Run: headless pygame with SDL's dummy video driver; simulated clock (each Clock.tick advances the game by its frame time, no real sleeping); random seed 0; keys injected as events and as key.get_pressed() state; no mouse input.
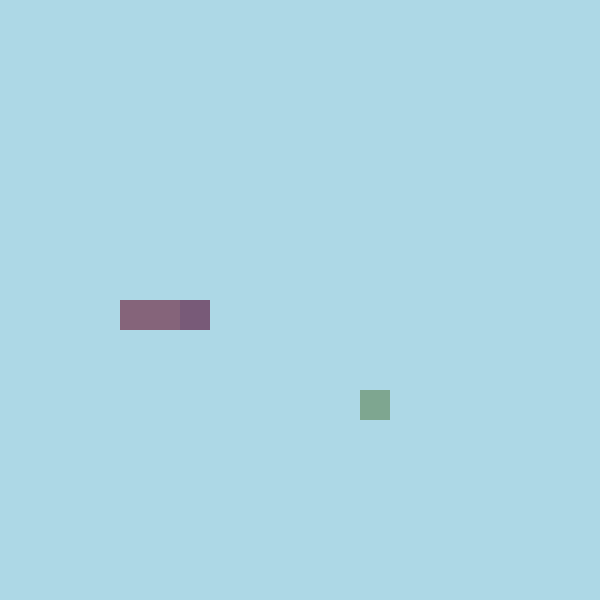
Frame 1 of 4 · flips 1–60 · no input
Frame 2 of 4 · flips 61–180 · tapped SPACE, RETURN · held RIGHT (→), D · screen unchanged from frame 1, image omitted
Frame 3 of 4 · flips 181–300 · held DOWN (↓), S · screen unchanged from frame 2, image omitted
Frame 4 of 4 · flips 301–420 · held LEFT (←), A, UP (↑), W · screen unchanged from frame 3, image omitted

The pygame program that drew these frames:

import pygame
from pygame.math import Vector2
from sys import exit
from random import randint


class Fruit:
    def __init__(self):
        self.position = Vector2(randint(0, CELL_NUM - 1), randint(0, CELL_NUM - 1))

    def draw(self):
        fruit_rect = pygame.Rect(int(self.position.x) * CELL_SIZE, int(self.position.y) * CELL_SIZE, CELL_SIZE,
                                 CELL_SIZE)
        pygame.draw.rect(screen, (126, 166, 144), fruit_rect)

    def randomize(self):
        while True:
            position = Vector2(randint(0, CELL_NUM - 1), randint(0, CELL_NUM - 1))
            if position not in main_game.snake.body:
                self.position = position
                break


class Snake:
    def __init__(self):
        self.body = [Vector2(CELL_NUM // 3, CELL_NUM // 2), Vector2(CELL_NUM // 3 - 1, CELL_NUM // 2),
                     Vector2(CELL_NUM // 3 - 2, CELL_NUM // 2)]
        self.direction = Vector2(1, 0)

    def draw(self):
        for i, block in enumerate(self.body):
            snake_rect = pygame.Rect(int(block.x) * CELL_SIZE, int(block.y) * CELL_SIZE, CELL_SIZE, CELL_SIZE)
            if i == 0:
                pygame.draw.rect(screen, (120, 90, 120), snake_rect)
            else:
                pygame.draw.rect(screen, (133, 100, 122), snake_rect)

    def move(self):
        body_copy = self.body[:-1]
        body_copy.insert(0, body_copy[0] + self.direction)
        self.body = body_copy.copy()

    def change_direction(self, direct):
        if direct == MOVE_LEFT:
            if self.direction.x != 1:
                self.direction = MOVE_LEFT
        elif direct == MOVE_RIGHT:
            if self.direction.x != -1:
                self.direction = MOVE_RIGHT
        elif direct == MOVE_UP:
            if self.direction.y != 1:
                self.direction = MOVE_UP
        elif direct == MOVE_DOWN:
            if self.direction.y != -1:
                self.direction = MOVE_DOWN


class Main:
    def __init__(self):
        self.snake = Snake()
        self.fruit = Fruit()
        self.fruit_counter = 0

    def update(self):
        self.snake.change_direction(direction)
        self.snake.move()
        self.teleport()
        self.collision()

    def draw(self):
        self.fruit.draw()
        self.snake.draw()

    def collision(self):
        if self.fruit.position == self.snake.body[0]:
            self.snake.body.insert(-1, self.snake.body[-1])
            self.fruit.randomize()
            self.fruit_counter += 1
        if self.snake.body[0] in self.snake.body[1:]:
            print('game over')
            exit()

    def teleport(self):
        if self.snake.body[0].x < 0:
            self.snake.body[0].x = CELL_NUM - 1
        elif self.snake.body[0].x >= CELL_NUM:
            self.snake.body[0].x = 0
        if self.snake.body[0].y < 0:
            self.snake.body[0].y = CELL_NUM - 1
        elif self.snake.body[0].y >= CELL_NUM:
            self.snake.body[0].y = 0


pygame.init()

FPS = 120
CELL_SIZE = 30
CELL_NUM = 20
GAME_SPEED = 150
screen = pygame.display.set_mode((CELL_SIZE * CELL_NUM, CELL_SIZE * CELL_NUM))
clock = pygame.time.Clock()

SCREEN_UPDATE = pygame.USEREVENT
pygame.time.set_timer(SCREEN_UPDATE, GAME_SPEED)

MOVE_UP, MOVE_DOWN, MOVE_LEFT, MOVE_RIGHT = Vector2(0, -1), Vector2(0, 1), Vector2(-1, 0), Vector2(1, 0)

main_game = Main()
direction = main_game.snake.direction
pause = False
while True:
    pygame.display.set_caption(str(main_game.fruit_counter))
    for event in pygame.event.get():
        if event.type == pygame.QUIT:
            pygame.quit()
            exit()
        if event.type == SCREEN_UPDATE:
            main_game.update()
        if event.type == pygame.KEYDOWN:
            if event.key == pygame.K_a or event.key == pygame.K_LEFT:
                direction = MOVE_LEFT
            elif event.key == pygame.K_d or event.key == pygame.K_RIGHT:
                direction = MOVE_RIGHT
            elif event.key == pygame.K_w or event.key == pygame.K_UP:
                direction = MOVE_UP
            elif event.key == pygame.K_s or event.key == pygame.K_DOWN:
                direction = MOVE_DOWN

    screen.fill('Lightblue')
    main_game.draw()

    pygame.display.update()
    clock.tick(FPS)
